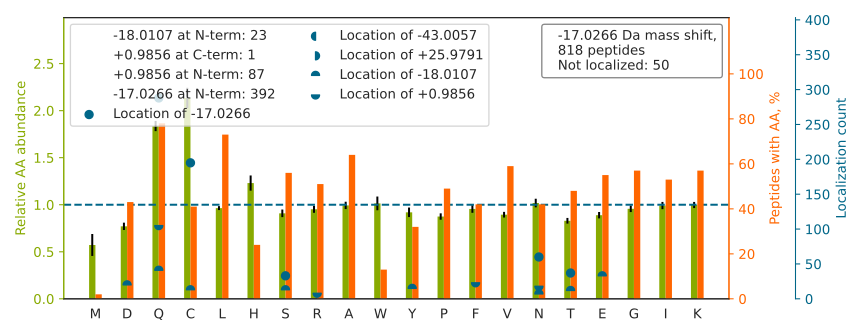

Values plotted in this chart, from the file beside it:
top isoform	localization score	spectrum
QAQ[-17]QERDELADEIANSSGK	0.1984	01CPTAC_COprospective_W_VU_20150901_01CO…
C[-18]KDDEF[+1]THLYTLIVRPDNTYEVK	0.3552	01CPTAC_COprospective_W_VU_20150901_01CO…
TN[+1]HIGHT[-18]GYLNTVTVSPDGSLCASGGK	0.6139	01CPTAC_COprospective_W_VU_20150901_01CO…
Q[-17]VQSLTCEVDALKGTNESLER	1	01CPTAC_COprospective_W_VU_20150901_01CO…
PNSEPAS[-17]LLELFNSIATQGELVR	0.9996	01CPTAC_COprospective_W_VU_20150901_01CO…
CSCSS[-17]SSGLTCQAAGCPPGR	0.9919	01CPTAC_COprospective_W_VU_20150901_01CO…
QC[-18]SILHGPTF[+1]AACHAHVEPAR	0.8267	01CPTAC_COprospective_W_VU_20150901_01CO…
Q[-18]TQ[+1]AASASQGSASAAEVLLR	0.0002969	01CPTAC_COprospective_W_VU_20150901_01CO…
Q[-17]VASHVGLHSASIPGILALDLCPSDTNK	0.4362	01CPTAC_COprospective_W_VU_20150901_01CO…
C[-17]PPGYIGLSCQDCAPGYTR	1	01CPTAC_COprospective_W_VU_20150901_01CO…
DNGDGT[-17]HTVHYTPATDGPYTVAVK	0.396	01CPTAC_COprospective_W_VU_20150901_01CO…
QVT[-17]ITGSAASISLAQYLINAR	0.8585	01CPTAC_COprospective_W_VU_20150901_01CO…
Q[-17]FSSADEAALKEPIIK	0.905	01CPTAC_COprospective_W_VU_20150901_01CO…
QS[-17]GAIIHTVALGPSAAQELEELSK	0.5887	01CPTAC_COprospective_W_VU_20150901_01CO…
Q[+1]AQ[-18]VNLTVVDKPDPPAGTPCASDIR	0.8882	01CPTAC_COprospective_W_VU_20150901_01CO…
QIT[-17]DNIFLTTAEVIAQQVSDK	0.876	01CPTAC_COprospective_W_VU_20150901_01CO…
Q[-17]PYAVSELAGHQTSAESWGTGR	0.997	01CPTAC_COprospective_W_VU_20150901_01CO…
QEHC[-17]GCYTLLVENK	0.9267	01CPTAC_COprospective_W_VU_20150901_01CO…
C[-17]KDGFFGNPLAPNPADK	0.9987	01CPTAC_COprospective_W_VU_20150901_01CO…
QN[-18]LLSQ[+1]SHAYQQFLR	0.1532	01CPTAC_COprospective_W_VU_20150901_01CO…
C[-17]PALYWLSGLTCTEQNFISK	0.9999	01CPTAC_COprospective_W_VU_20150901_01CO…
QGLY[-18]ELSASN[+1]FELHVAQGDHFIK	0.005375	01CPTAC_COprospective_W_VU_20150901_01CO…
QQ[-18]N[+1]AQGGFSSTQDTVVALHALSK	0.04443	01CPTAC_COprospective_W_VU_20150901_01CO…
Q[-17]LEESVDALSEELVQLR	0.9842	01CPTAC_COprospective_W_VU_20150901_01CO…
QLS[-17]SSVTGLTNIEEENCQR	0.002763	01CPTAC_COprospective_W_VU_20150901_01CO…
C[-17]LTQSGIAGGYKPFNLETCR	1	01CPTAC_COprospective_W_VU_20150901_01CO…
Q[+1]LE[-18]AIDQLHLEYAK	0.8963	01CPTAC_COprospective_W_VU_20150901_01CO…
Q[-17]SIAIDDCTFHQCVR	0.9546	01CPTAC_COprospective_W_VU_20150901_01CO…
QR[+1]E[-18]ELGQGLQGVEQK	0.1076	01CPTAC_COprospective_W_VU_20150901_01CO…
C[-17]VLNWFGDWSTEALYQVGK	0.9394	01CPTAC_COprospective_W_VU_20150901_01CO…
CC[-17]PAIGTLYNTNTLESFK	0.004721	01CPTAC_COprospective_W_VU_20150901_01CO…
C[-17]PGGDTCVCSTVAEFSR	0.967	01CPTAC_COprospective_W_VU_20150901_01CO…
Q[-17]FYDQALQQAVVDDDANNAK	0.869	01CPTAC_COprospective_W_VU_20150901_01CO…
C[-17]HPGYKPTTDEPTTVICQK	1	01CPTAC_COprospective_W_VU_20150901_01CO…
KN[+1]GQ[-18]HVASSPIPVVISQSEIGDASR	0.9174	01CPTAC_COprospective_W_VU_20150901_01CO…
C[-18]HPGF[+1]EGSACQCER	0.7174	01CPTAC_COprospective_W_VU_20150901_01CO…
Q[-17]AAASATQTIAAAQHAASTPK	0.1189	01CPTAC_COprospective_W_VU_20150901_01CO…
CC[-17]AAADPHECYAK	0.7825	01CPTAC_COprospective_W_VU_20150901_01CO…
CQVSGSPPHYFYWSR		01CPTAC_COprospective_W_VU_20150901_01CO…
Q[-18]KEF[+1]DPTITDASLSLPSR	0.5192	01CPTAC_COprospective_W_VU_20150901_01CO…
Q[-17]KLPDGSEIPLPPILLGR	0.9995	01CPTAC_COprospective_W_VU_20150901_01CO…
QS[-17]LAESLFAWACQSPLGK	0.8785	01CPTAC_COprospective_W_VU_20150901_01CO…
QGT[-17]FHSQQALEYGTK	0.02635	01CPTAC_COprospective_W_VU_20150901_01CO…
C[-17]LAFHDISPQAPTHFLVIPK	1	01CPTAC_COprospective_W_VU_20150901_01CO…
IN[-17]GIPQQHTQVLFIAK	0.9998	01CPTAC_COprospective_W_VU_20150901_01CO…
QSS[-17]GENCDVVVNTLGK	0.891	01CPTAC_COprospective_W_VU_20150901_01CO…
Q[-17]HCCPAGYTCNVK	0.4052	01CPTAC_COprospective_W_VU_20150901_01CO…
QLGT[-17]AYVSATTGAVATALGLK	0.03696	01CPTAC_COprospective_W_VU_20150901_01CO…
Q[-17]IIGYVIGTQQATPGPAYSGR	0.9777	01CPTAC_COprospective_W_VU_20150901_01CO…
QQ[-17]GVLALRPYLQK	0.9218	01CPTAC_COprospective_W_VU_20150901_01CO…
Q[+1]D[-18]WEHAANDVSFATIR	0.877	01CPTAC_COprospective_W_VU_20150901_01CO…
C[-17]YGGNLVSIHDFNFNYR	0.9973	01CPTAC_COprospective_W_VU_20150901_01CO…
QLIQ[-17]GGVAECVLALGFEK	0.9835	01CPTAC_COprospective_W_VU_20150901_01CO…
C[-17]ESAPGCGVWQRPVIDNPNYK	0.8763	01CPTAC_COprospective_W_VU_20150901_01CO…
Q[-17]EPSQGTTTFAVTSILR	0.4472	01CPTAC_COprospective_W_VU_20150901_01CO…
Q[+1]YY[-18]IGDIHPSDLKPESGSK	0.6776	01CPTAC_COprospective_W_VU_20150901_01CO…
FN[-17]AHGDANTIVCNSK	1	01CPTAC_COprospective_W_VU_20150901_01CO…
Q[-18]LF[+1]HPEQLITGK	0.9014	01CPTAC_COprospective_W_VU_20150901_01CO…
QT[-17]AVLQQQVTVNTEELK	0.8294	01CPTAC_COprospective_W_VU_20150901_01CO…
QIIQQ[-17]NPSLLPALLQQIGR	0.9323	01CPTAC_COprospective_W_VU_20150901_01CO…
... 758 more rows
